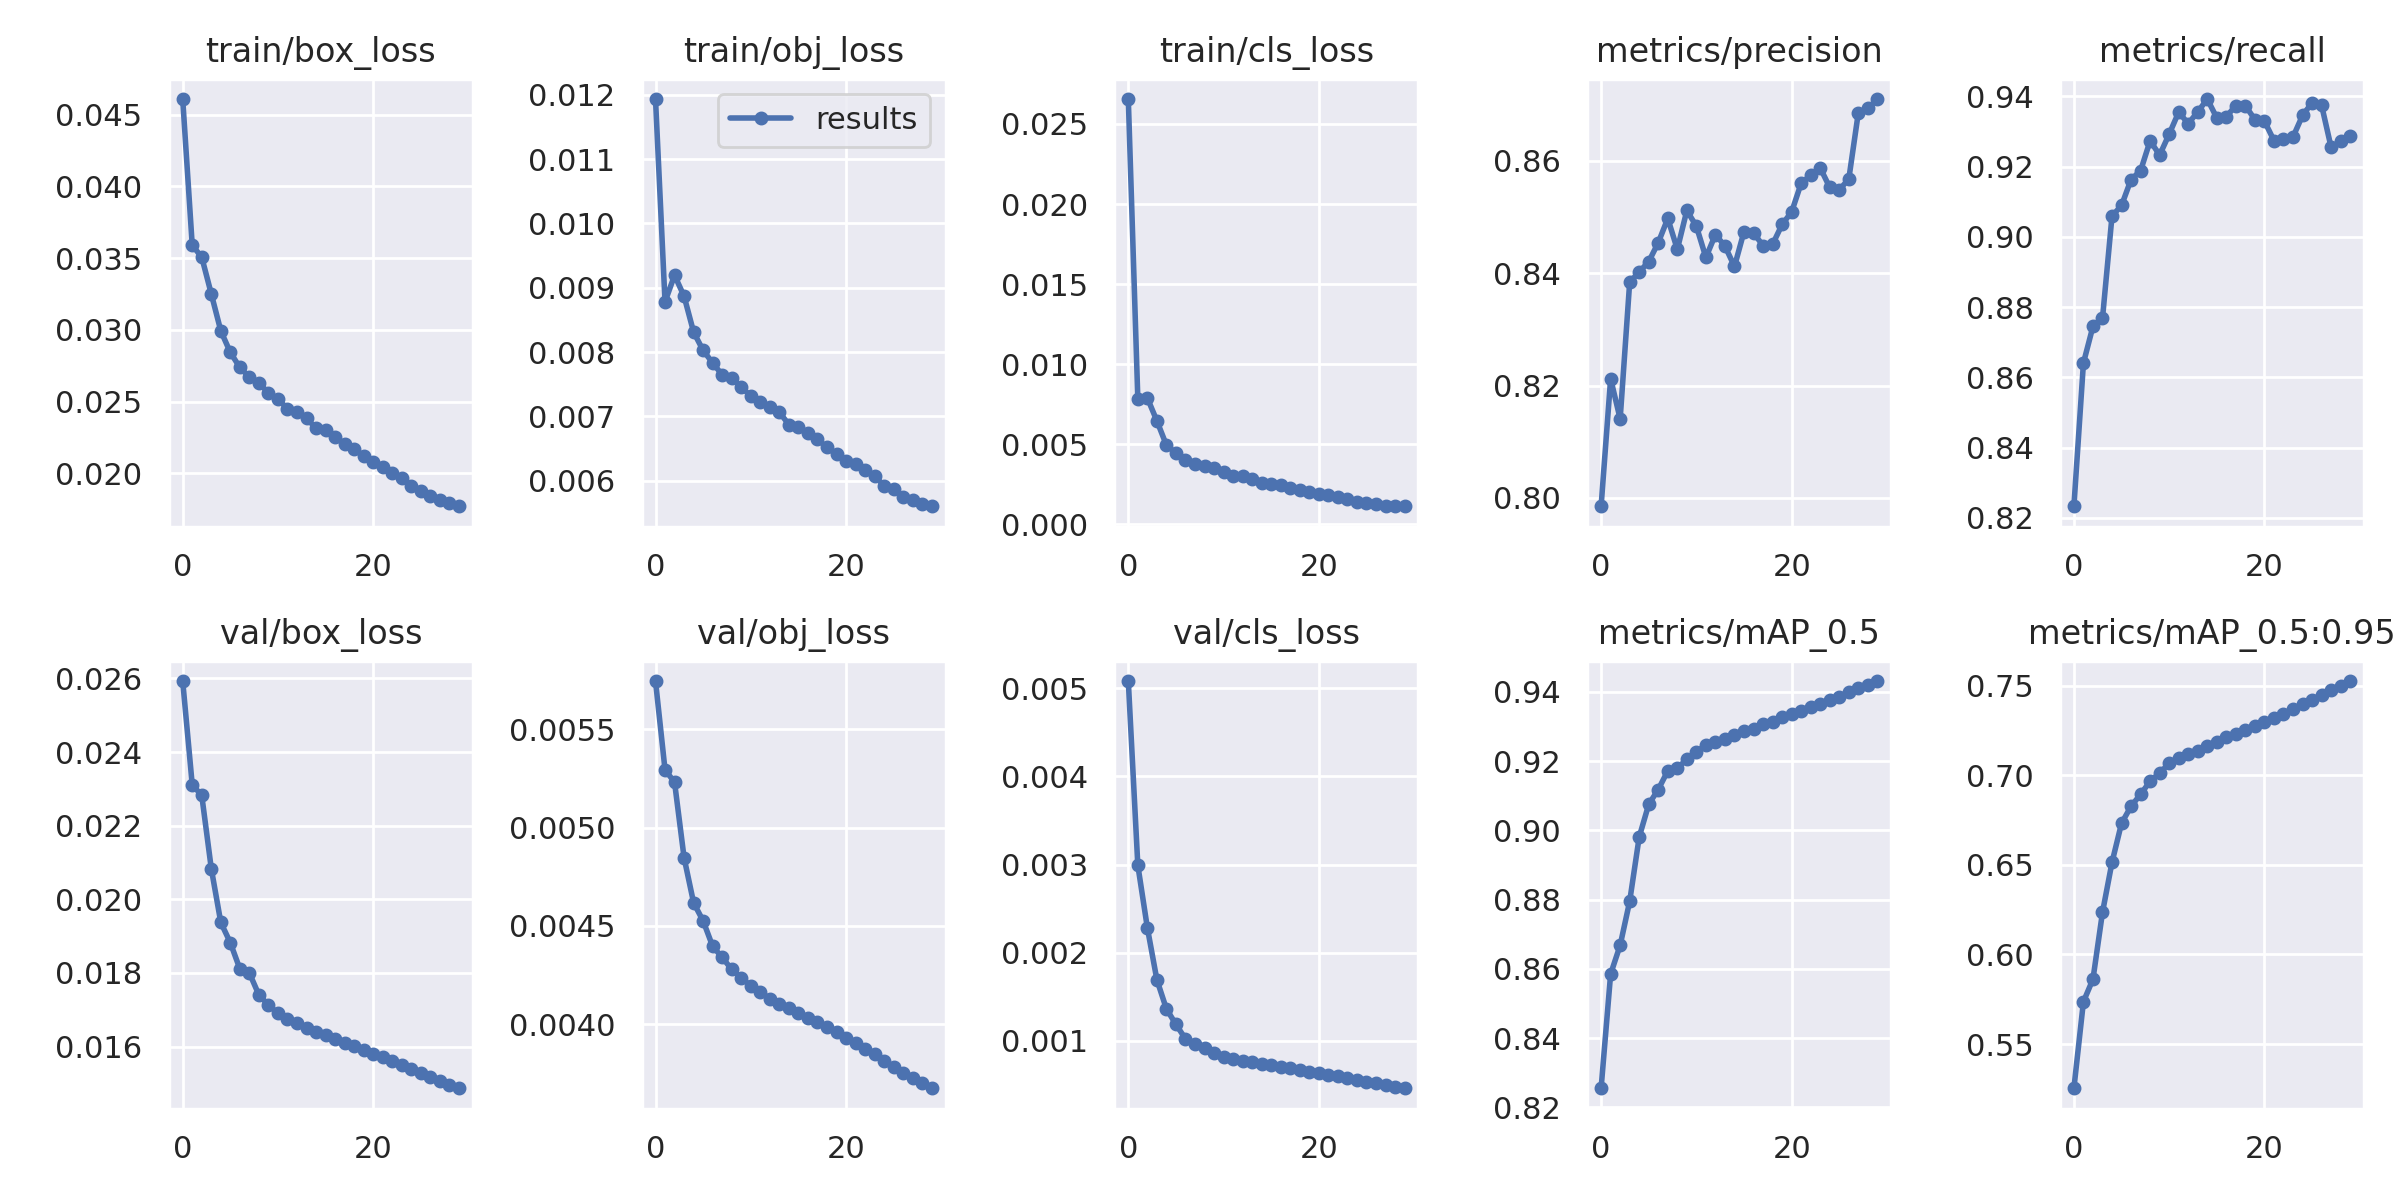

The data file committed next to this chart (first rows):
epoch, train/box_loss, train/obj_loss, train/cls_loss, metrics/precision, metrics/recall, metrics/mAP_0.5, metrics/mAP_0.5:0.95, val/box_loss, val/obj_loss, val/cls_loss, x/lr0, x/lr1, x/lr2
0, 0.0461, 0.01193, 0.02656, 0.7985, 0.8233, 0.8255, 0.5253, 0.02593, 0.005746, 0.005084, 0.003333, 0.003333, 0.07
1, 0.0359, 0.008781, 0.007822, 0.8212, 0.864, 0.8585, 0.5736, 0.02311, 0.005294, 0.002991, 0.00665, 0.00665, 0.03999
2, 0.03507, 0.009194, 0.007885, 0.8141, 0.8745, 0.8668, 0.5862, 0.02282, 0.005231, 0.002281, 0.009901, 0.009901, 0.009905
3, 0.03251, 0.008868, 0.006456, 0.8384, 0.8768, 0.8795, 0.6235, 0.02084, 0.004847, 0.001691, 0.00978, 0.00978, 0.00978
4, 0.02993, 0.008311, 0.004939, 0.8402, 0.9059, 0.8981, 0.6514, 0.01937, 0.004618, 0.00136, 0.00978, 0.00978, 0.00978
5, 0.02843, 0.008025, 0.004447, 0.842, 0.9089, 0.9075, 0.6733, 0.01882, 0.004526, 0.001185, 0.009611, 0.009611, 0.009611
6, 0.02738, 0.007832, 0.004023, 0.8454, 0.9163, 0.9118, 0.6827, 0.01811, 0.004397, 0.00102, 0.009397, 0.009397, 0.009397
7, 0.0267, 0.007645, 0.003746, 0.8497, 0.9188, 0.9172, 0.6894, 0.018, 0.00434, 0.0009622, 0.009141, 0.009141, 0.009141
8, 0.02633, 0.007595, 0.003645, 0.8442, 0.9274, 0.918, 0.6967, 0.0174, 0.004279, 0.0009163, 0.008844, 0.008844, 0.008844
9, 0.02558, 0.00745, 0.003486, 0.8511, 0.9233, 0.9205, 0.7013, 0.01713, 0.004236, 0.0008627, 0.008511, 0.008511, 0.008511
10, 0.02518, 0.007322, 0.003256, 0.8484, 0.9293, 0.9226, 0.7067, 0.01691, 0.004196, 0.0008196, 0.008145, 0.008145, 0.008145
11, 0.02449, 0.007223, 0.003042, 0.8428, 0.9355, 0.9248, 0.7099, 0.01675, 0.004165, 0.0007909, 0.00775, 0.00775, 0.00775
12, 0.02428, 0.007148, 0.002982, 0.8469, 0.9322, 0.9256, 0.7118, 0.01663, 0.00413, 0.0007679, 0.00733, 0.00733, 0.00733
13, 0.02383, 0.007063, 0.002826, 0.8448, 0.9356, 0.9264, 0.7138, 0.01652, 0.004104, 0.0007521, 0.006891, 0.006891, 0.006891
14, 0.02314, 0.006874, 0.002589, 0.8412, 0.9392, 0.9276, 0.7164, 0.01641, 0.00408, 0.0007363, 0.006436, 0.006436, 0.006436
15, 0.02302, 0.006831, 0.002529, 0.8474, 0.9339, 0.9286, 0.7184, 0.01631, 0.004057, 0.0007196, 0.00597, 0.00597, 0.00597
16, 0.02253, 0.006738, 0.002437, 0.8471, 0.9342, 0.9293, 0.7211, 0.01621, 0.004033, 0.0007009, 0.0055, 0.0055, 0.0055
17, 0.02204, 0.006645, 0.002255, 0.8449, 0.9374, 0.9306, 0.7233, 0.01611, 0.00401, 0.0006839, 0.00503, 0.00503, 0.00503
18, 0.02166, 0.006518, 0.002125, 0.8451, 0.9373, 0.9314, 0.7255, 0.01601, 0.003985, 0.0006655, 0.004564, 0.004564, 0.004564
19, 0.02123, 0.006414, 0.002003, 0.8487, 0.9334, 0.9327, 0.7277, 0.01591, 0.003959, 0.0006478, 0.004109, 0.004109, 0.004109
20, 0.02081, 0.006312, 0.00188, 0.8509, 0.933, 0.9337, 0.7296, 0.01581, 0.00393, 0.000631, 0.00367, 0.00367, 0.00367
21, 0.02042, 0.006263, 0.001815, 0.856, 0.9274, 0.9346, 0.732, 0.01571, 0.003903, 0.0006145, 0.00325, 0.00325, 0.00325
22, 0.02002, 0.006172, 0.001694, 0.8574, 0.9278, 0.9356, 0.7344, 0.01561, 0.003876, 0.0005932, 0.002855, 0.002855, 0.002855
23, 0.01968, 0.006073, 0.001589, 0.8587, 0.9284, 0.9366, 0.7371, 0.01551, 0.003846, 0.0005731, 0.002489, 0.002489, 0.002489
24, 0.01914, 0.005922, 0.001382, 0.8553, 0.9346, 0.9376, 0.7397, 0.0154, 0.003815, 0.0005534, 0.002156, 0.002156, 0.002156
25, 0.01874, 0.005871, 0.001338, 0.8548, 0.9382, 0.9386, 0.7422, 0.01529, 0.003784, 0.0005352, 0.001859, 0.001859, 0.001859
26, 0.01843, 0.005751, 0.00125, 0.8568, 0.9375, 0.9401, 0.745, 0.01518, 0.003754, 0.0005157, 0.001603, 0.001603, 0.001603
27, 0.01815, 0.0057, 0.001144, 0.8686, 0.9255, 0.9411, 0.7477, 0.01508, 0.003727, 0.0004958, 0.001389, 0.001389, 0.001389
28, 0.01792, 0.005635, 0.001143, 0.8693, 0.9272, 0.942, 0.7501, 0.01497, 0.003701, 0.0004765, 0.00122, 0.00122, 0.00122
29, 0.0177, 0.005603, 0.001123, 0.871, 0.9286, 0.9431, 0.7527, 0.01487, 0.003675, 0.0004591, 0.001098, 0.001098, 0.001098
